5-way image classification set "dataimage-sets" from GitHub (billhoph/AwsEvent-AI-Lab); label vocabulary: baboon, crab, crocodile, dog, snake.

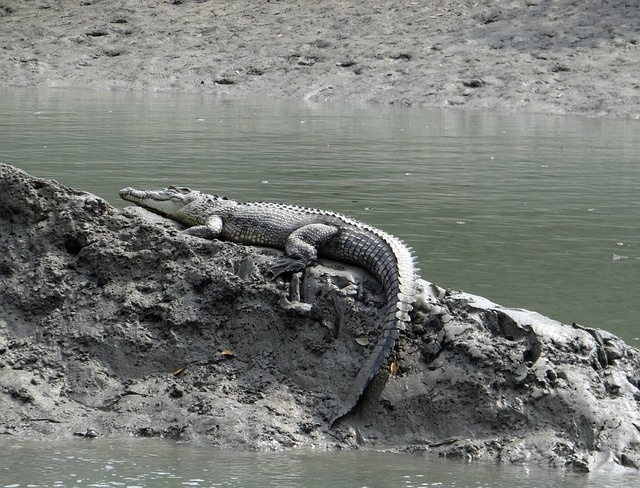
Label: crocodile

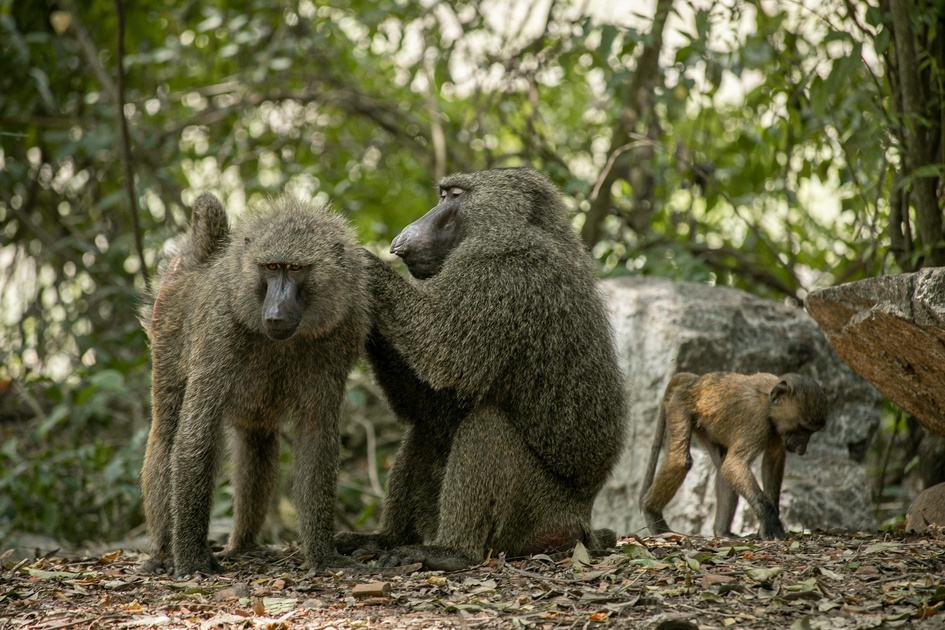
Label: baboon

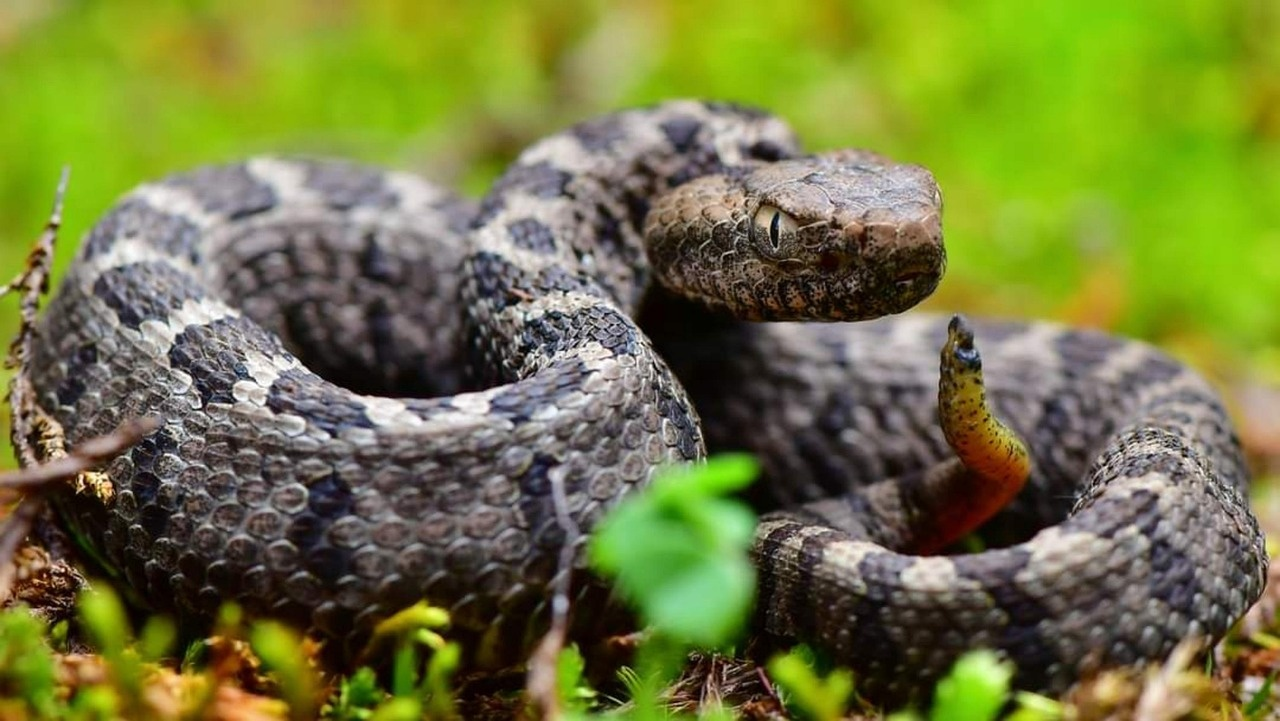
Label: snake

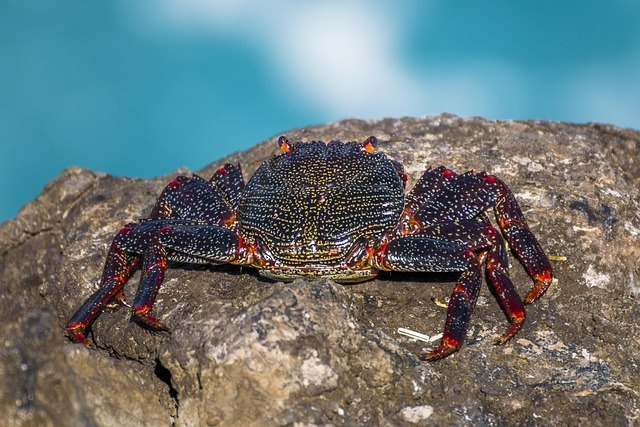
Label: crab

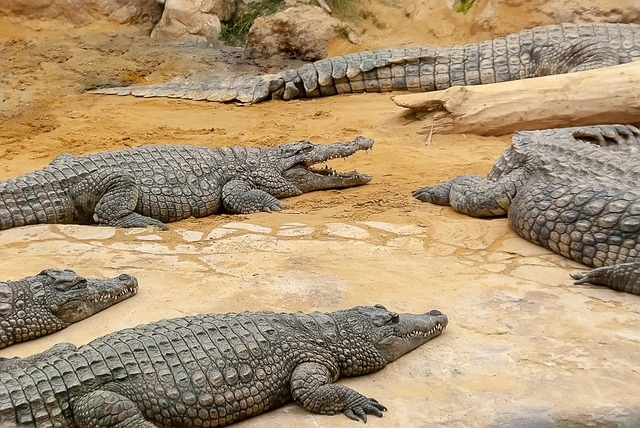
Label: crocodile

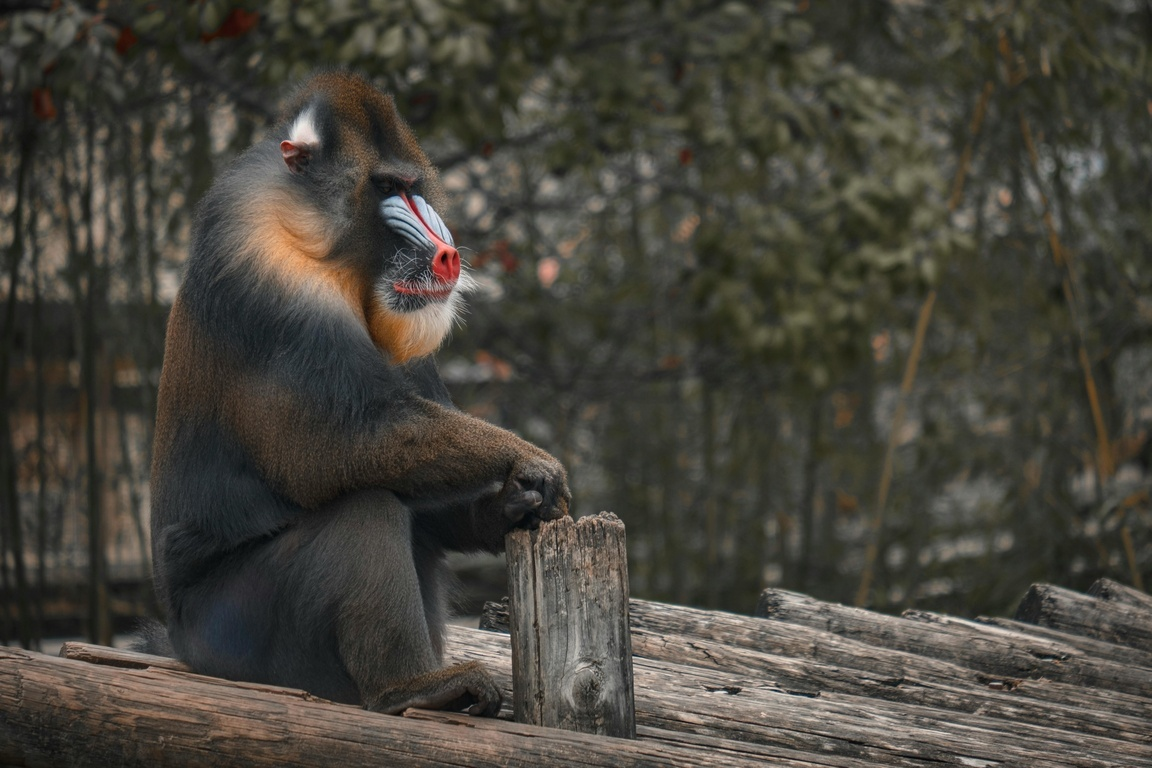
Label: baboon
